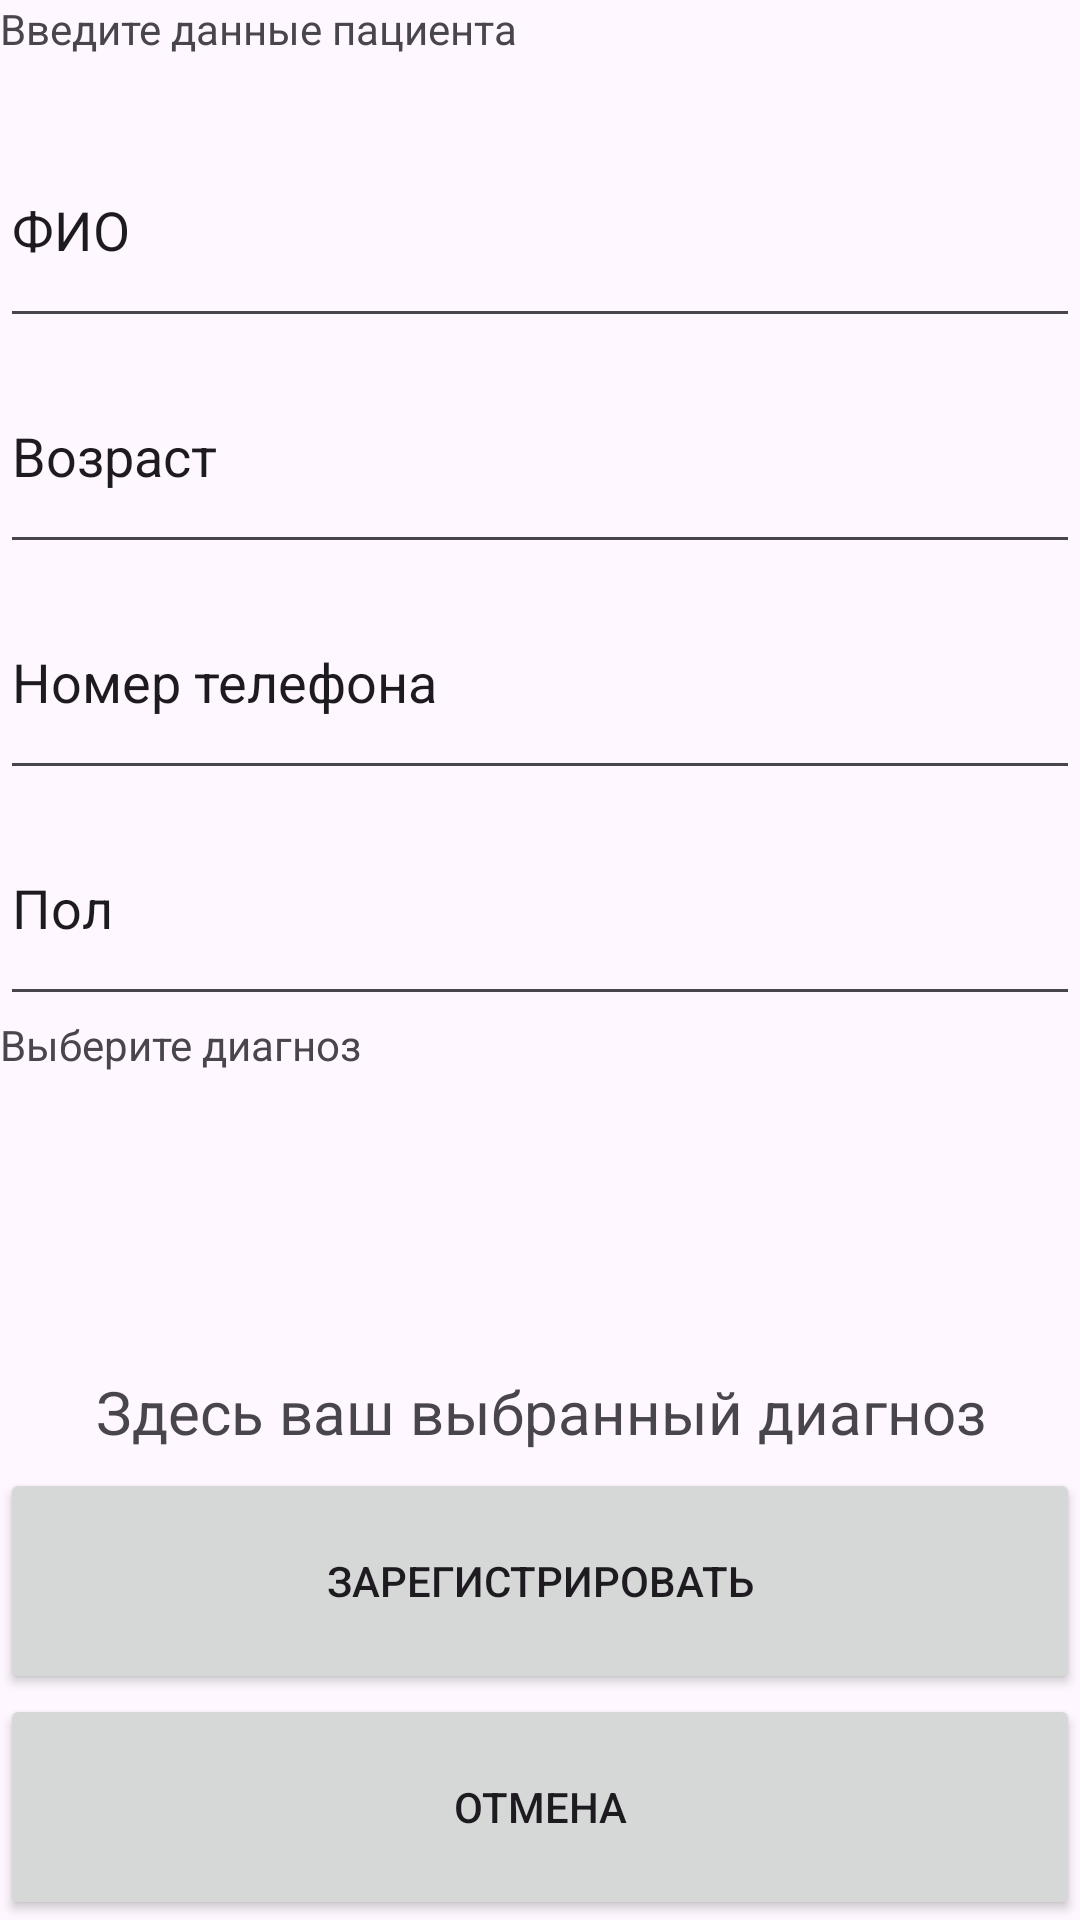

Android layout source for this screen:
<!-- AndroidManifest.xml: application theme Theme.KRLukashenkov -->
<!-- res/layout/activity_patient_reg.xml -->
<?xml version="1.0" encoding="utf-8"?>
<androidx.constraintlayout.widget.ConstraintLayout xmlns:android="http://schemas.android.com/apk/res/android"
    xmlns:app="http://schemas.android.com/apk/res-auto"
    xmlns:tools="http://schemas.android.com/tools"
    android:layout_width="match_parent"
    android:layout_height="match_parent"
    tools:context=".PatientReg">

    <LinearLayout
        android:layout_width="match_parent"
        android:layout_height="match_parent"
        android:orientation="vertical">

        <TextView
            android:id="@+id/textView7"
            android:layout_width="match_parent"
            android:layout_height="0dp"
            android:layout_weight="0.5"
            android:text="Введите данные пациента"
            />

        <EditText
            android:id="@+id/editTextText7"
            android:layout_width="match_parent"
            android:layout_height="0dp"
            android:layout_weight="1"
            android:ems="10"
            android:inputType="text"
            android:text="ФИО" />

        <EditText
            android:id="@+id/editTextText8"
            android:layout_width="match_parent"
            android:layout_height="0dp"
            android:layout_weight="1"
            android:ems="10"
            android:inputType="text"
            android:text="Возраст" />

        <EditText
            android:id="@+id/editTextText9"
            android:layout_width="match_parent"
            android:layout_height="0dp"
            android:layout_weight="1"
            android:ems="10"
            android:inputType="text"
            android:text="Номер телефона" />

        <EditText
            android:id="@+id/editTextText10"
            android:layout_width="match_parent"
            android:layout_height="0dp"
            android:layout_weight="1"
            android:ems="10"
            android:inputType="text"
            android:text="Пол" />

        <TextView
            android:id="@+id/textView3"
            android:layout_width="match_parent"
            android:layout_height="0dp"
            android:layout_weight="0.5"
            android:text="Выберите диагноз" />

        <ListView
            android:id="@+id/my_list_view"
            android:layout_width="match_parent"
            android:layout_height="0dp"
            android:layout_weight="1" />

        <TextView
            android:id="@+id/selectedName"
            android:layout_width="match_parent"
            android:layout_height="0dp"
            android:textSize="20dp"
            android:gravity="center"
            android:layout_weight="0.5"
            android:text="Здесь ваш выбранный диагноз" />

        <Button
            android:id="@+id/button7"
            android:layout_width="match_parent"
            android:layout_height="0dp"
            android:layout_weight="1"
            android:onClick="exit1"
            android:text="Зарегистрировать" />

        <Button
            android:id="@+id/button8"
            android:layout_width="match_parent"
            android:layout_height="0dp"
            android:layout_weight="1"
            android:onClick="back1"
            android:text="Отмена" />

    </LinearLayout>
</androidx.constraintlayout.widget.ConstraintLayout>
<!-- resources referenced by this layout -->
<resources>
  <style name="Theme.KRLukashenkov" parent="Base.Theme.KRLukashenkov" />
  <style name="Base.Theme.KRLukashenkov" parent="Theme.Material3.Light">
          
          
      </style>
</resources>
